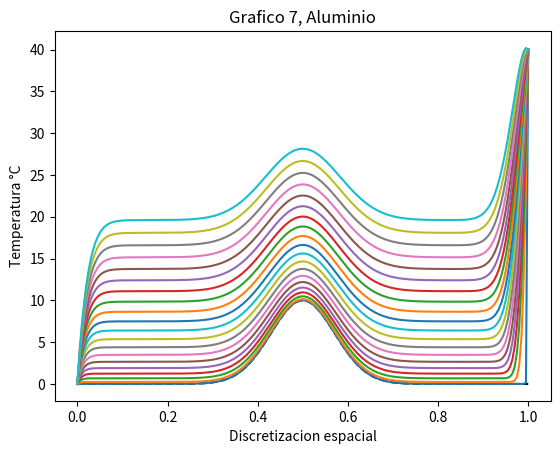

Python code for this plot:


from matplotlib.pylab import *


L = 1. #largo del dominio
n = 200 #numero intervalos
dx = L / n #discretizacion espacial

x = linspace(0, L, n + 1)
#condiciones iniciales del problema
def fun_u0(x):
	return 10*exp( - (x-0.5)**2/0.1**2)



u0 = fun_u0(x)
#creacion de nueva instancia
u_k = u0.copy()


#condiciones de borde
u_k[0] = 0.
u_k[n] = 40.

#temperatura en el tiempo k +1
u_km1 = u_k.copy()

#aluminio
dt = 0.001 #s, tiempo
K  = 237. #m2/s , conductividad termica
c = 900. #j/kgC , calor especifico
rho = 2698.4 #kg/m3 , densidad
alpha = K*dt/(c*rho*dx**2)


plot(x,u0, "k--")

k = 0
for k in range(10000):
	t = dt*k #tiempo
	#print("k=", k, " t= ", t)

	#loop en el espacio
	#condicion de borde
	u_km1[0] = 0.
	u_km1[n] = 40.
	for i in range(1,n):
		#algoritmo diferencias finitas
		u_km1[i] =  (t**0.5)*dt + u_k[i] + alpha*(u_k[i+1] - 2*u_k[i] + u_k[i-1])
	u_k = u_km1
	if k % 500 == 0:
		plot(x,u_k)

title("Grafico 7, Aluminio")
xlabel("Discretizacion espacial")
ylabel("Temperatura °C")
savefig("caso7.png")
show()